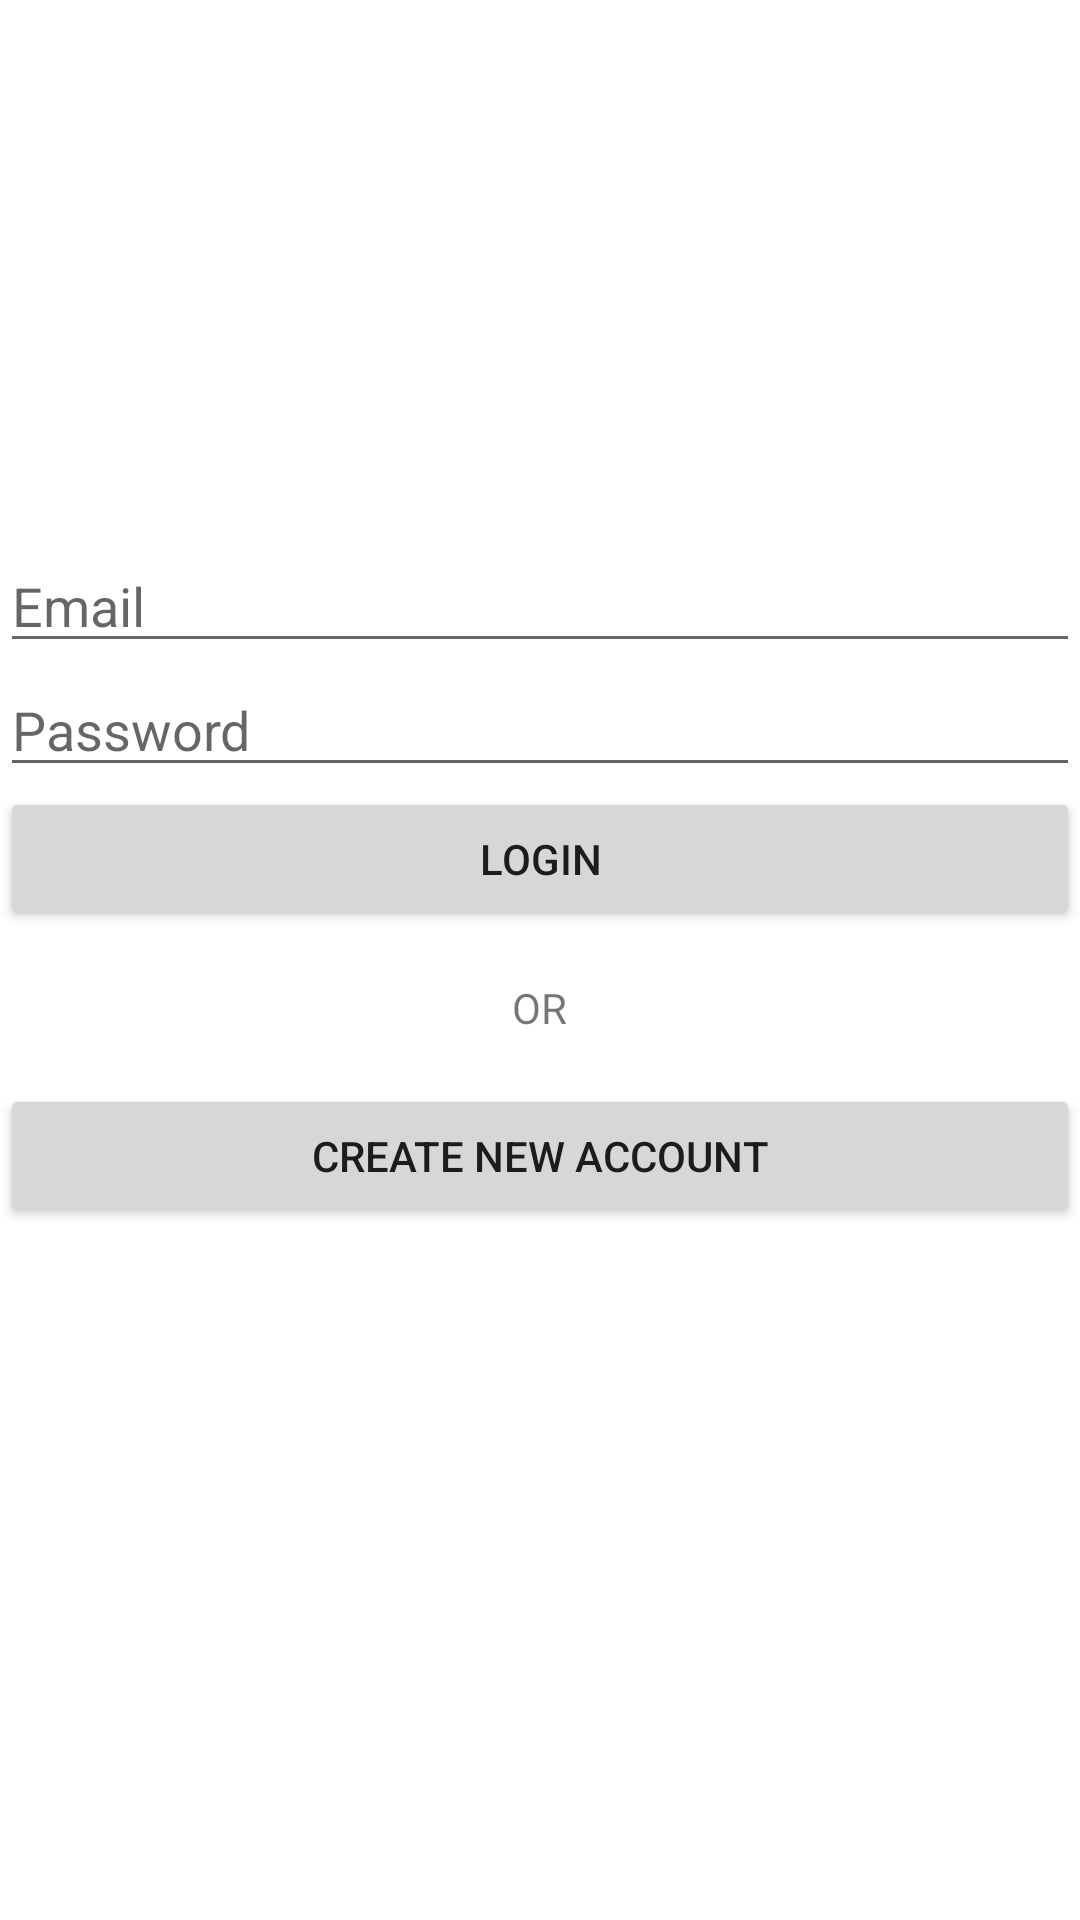

Here is an Android app screen rendered from its layout file. Give the layout XML and the strings, colors and styles it references.
<!-- AndroidManifest.xml: application theme Theme.ShoppingApp -->
<!-- res/layout/fragment_login.xml -->
<?xml version="1.0" encoding="utf-8"?>
<layout xmlns:android="http://schemas.android.com/apk/res/android">

    <data>

    </data>

    <LinearLayout
        android:layout_width="match_parent"
        android:layout_marginStart="64dp"
        android:layout_marginEnd="64dp"
        android:orientation="vertical"
        android:gravity="center"
        android:layout_height="match_parent">

        <EditText
            android:id="@+id/etEmail"
            android:hint="Email"
            android:layout_width="match_parent"
            android:layout_height="wrap_content"/>

        <EditText
            android:id="@+id/etPassword"
            android:hint="Password"
            android:inputType="textPassword"
            android:layout_width="match_parent"
            android:layout_height="wrap_content"/>

        <Button
            android:id="@+id/btnLogin"
            android:text="Login"
            android:layout_width="match_parent"
            android:layout_height="wrap_content"/>

        <TextView
            android:layout_marginTop="16dp"
            android:layout_marginBottom="16dp"
            android:text="OR"
            android:layout_width="wrap_content"
            android:layout_height="wrap_content"/>

        <Button
            android:id="@+id/btnRegister"
            android:text="Create new account"
            android:layout_width="match_parent"
            android:layout_height="wrap_content"/>

        <TextView
            android:id="@+id/tvError"
            android:layout_width="match_parent"
            android:layout_height="wrap_content"/>

        <ProgressBar
            android:id="@+id/pbLogin"
            android:layout_width="32dp"
            android:layout_height="32dp"
            android:visibility="invisible" />

    </LinearLayout>

</layout>
<!-- resources referenced by this layout -->
<resources>
  <style name="Theme.ShoppingApp" parent="Theme.MaterialComponents.Light.NoActionBar">
          
          <item name="colorPrimary">@color/purple_500</item>
          <item name="colorPrimaryVariant">@color/purple_700</item>
          <item name="colorOnPrimary">@color/white</item>
          
          <item name="colorSecondary">@color/teal_200</item>
          <item name="colorSecondaryVariant">@color/teal_700</item>
          <item name="colorOnSecondary">@color/black</item>
          
          <item name="android:statusBarColor" tools:targetApi="l">?attr/colorPrimaryVariant</item>
          
          <item name="android:windowTranslucentStatus">true</item>
      </style>
  <color name="purple_500">#FF6200EE</color>
  <color name="purple_700">#FF3700B3</color>
  <color name="white">#FFFFFFFF</color>
  <color name="teal_200">#FF03DAC5</color>
  <color name="teal_700">#FF018786</color>
  <color name="black">#FF000000</color>
</resources>
